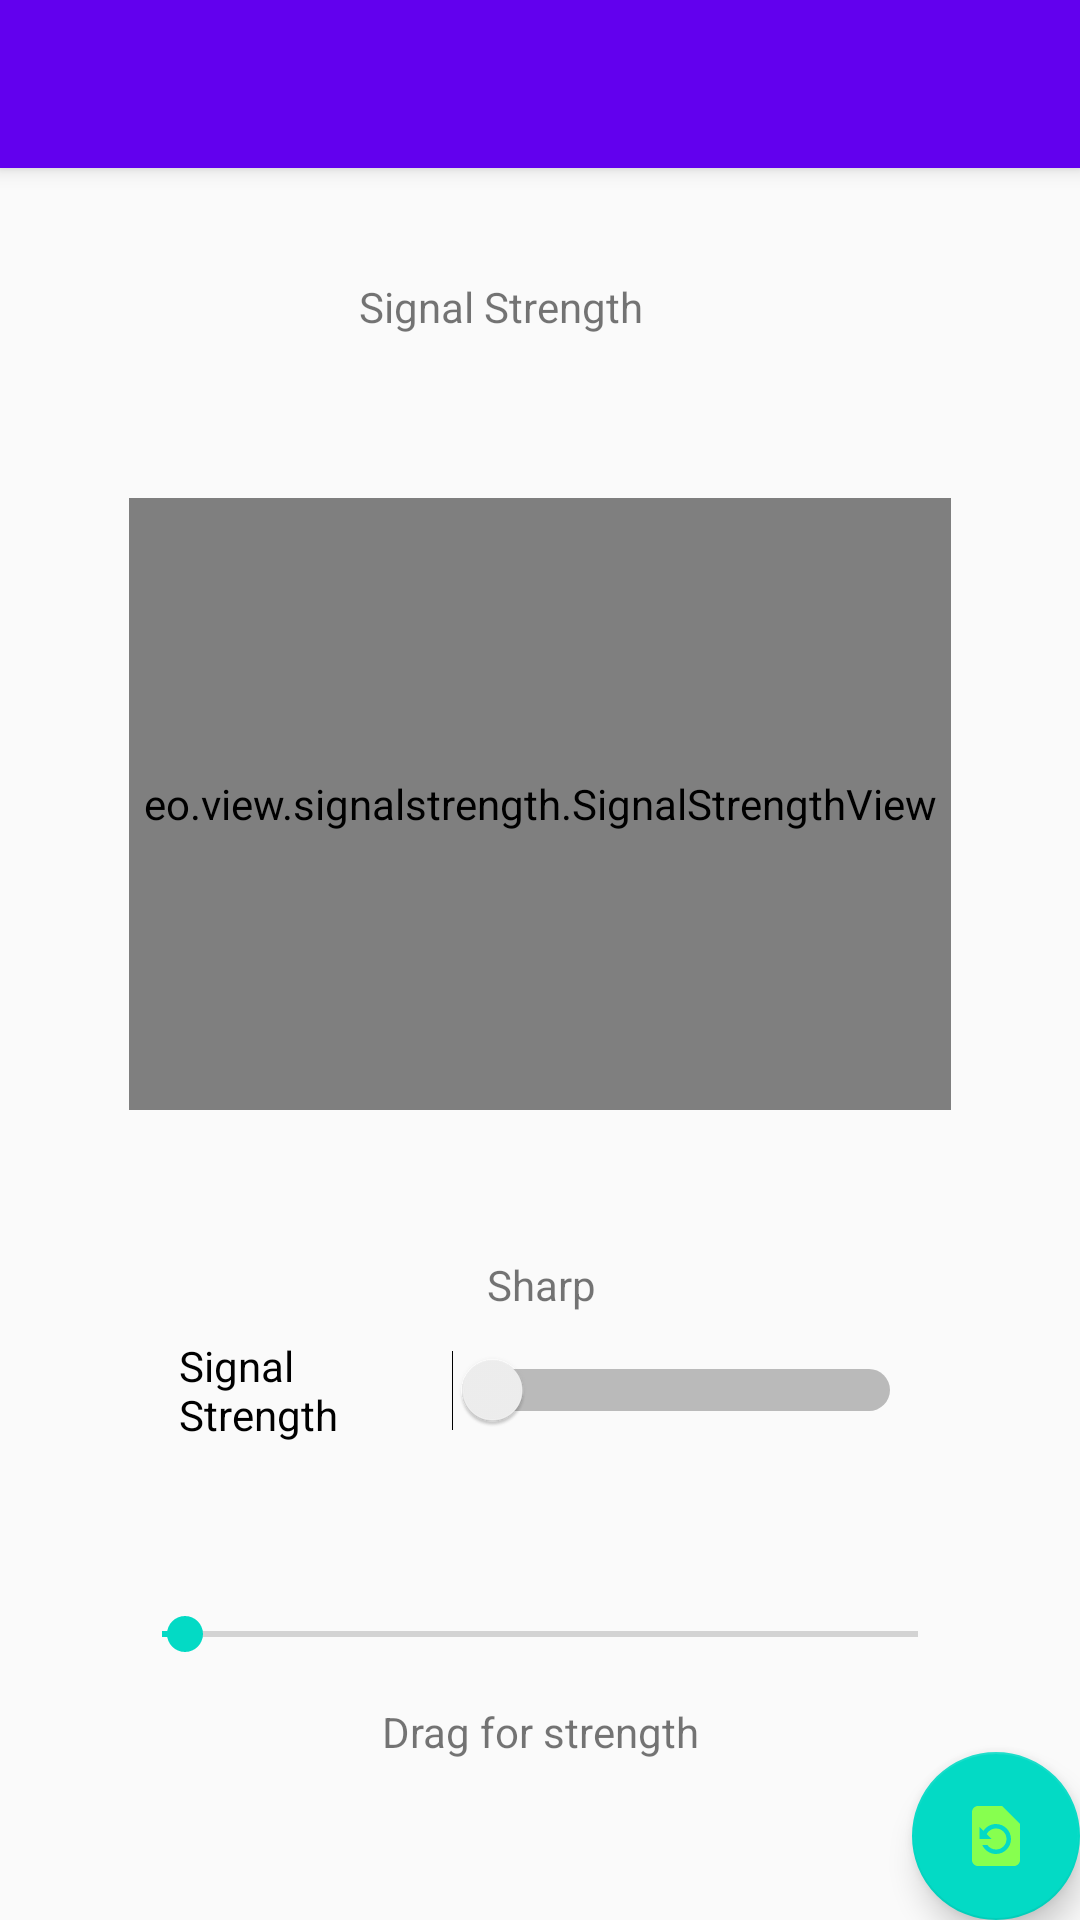

This screen was rendered from an Android layout file. Write that file and the resources it references.
<!-- AndroidManifest.xml: activity theme AppTheme.NoActionBar -->
<!-- res/layout/activity_main.xml -->
<?xml version="1.0" encoding="utf-8"?>
<android.support.design.widget.CoordinatorLayout xmlns:android="http://schemas.android.com/apk/res/android"
    xmlns:app="http://schemas.android.com/apk/res-auto"
    xmlns:tools="http://schemas.android.com/tools"
    android:layout_width="match_parent"
    android:layout_height="match_parent"
    tools:context=".MainActivity">

    <android.support.design.widget.AppBarLayout
        android:layout_width="match_parent"
        android:layout_height="wrap_content"
        android:theme="@style/AppTheme.AppBarOverlay">

        <android.support.v7.widget.Toolbar
            android:id="@+id/toolbar"
            android:layout_width="match_parent"
            android:layout_height="?attr/actionBarSize"
            android:background="?attr/colorPrimary"
            app:popupTheme="@style/AppTheme.PopupOverlay" />

    </android.support.design.widget.AppBarLayout>

    <include layout="@layout/content_main" />

    <android.support.design.widget.FloatingActionButton
        android:id="@+id/fab"
        android:layout_width="wrap_content"
        android:layout_height="wrap_content"
        android:layout_gravity="bottom|end"
        android:layout_margin="@dimen/fab_margin"
        app:srcCompat="@drawable/ic_restore" />

</android.support.design.widget.CoordinatorLayout>
<!-- res/layout/content_main.xml (included above) -->
<?xml version="1.0" encoding="utf-8"?>
<android.support.constraint.ConstraintLayout xmlns:android="http://schemas.android.com/apk/res/android"
    xmlns:app="http://schemas.android.com/apk/res-auto"
    xmlns:tools="http://schemas.android.com/tools"
    android:layout_width="match_parent"
    android:layout_height="match_parent"
    app:layout_behavior="@string/appbar_scrolling_view_behavior"
    tools:context=".MainActivity"
    tools:showIn="@layout/activity_main">

    <TextView
        android:id="@+id/textViewOkroglo"
        android:layout_width="wrap_content"
        android:layout_height="wrap_content"
        android:layout_marginBottom="8dp"
        android:text="@string/rounded"
        android:visibility="invisible"
        app:layout_constraintBottom_toTopOf="@+id/switch1"
        app:layout_constraintEnd_toEndOf="@+id/switch1" />

    <TextView
        android:id="@+id/textView"
        android:layout_width="wrap_content"
        android:layout_height="wrap_content"
        android:text="@string/strength"
        app:layout_constraintBottom_toBottomOf="parent"
        app:layout_constraintHorizontal_bias="0.451"
        app:layout_constraintLeft_toLeftOf="parent"
        app:layout_constraintRight_toRightOf="parent"
        app:layout_constraintTop_toTopOf="parent"
        app:layout_constraintVertical_bias="0.065" />

    <eo.view.signalstrength.SignalStrengthView
        android:id="@+id/signal"
        android:layout_width="274dp"
        android:layout_height="204dp"
        android:layout_marginBottom="224dp"
        android:layout_marginEnd="8dp"
        android:layout_marginStart="8dp"
        android:layout_marginTop="8dp"
        app:layout_constraintBottom_toBottomOf="parent"
        app:layout_constraintEnd_toEndOf="parent"
        app:layout_constraintStart_toStartOf="parent"
        app:layout_constraintTop_toBottomOf="@+id/textView"
        app:signalColor="@color/colorPrimaryDark"
        app:signalLevel="50"
        app:signalTheme="sharp" />

    <Switch
        android:id="@+id/switch1"
        android:layout_width="241dp"
        android:layout_height="wrap_content"
        android:layout_marginBottom="8dp"
        android:layout_marginEnd="8dp"
        android:layout_marginStart="8dp"
        android:layout_marginTop="8dp"
        android:checked="false"
        android:splitTrack="false"
        android:switchMinWidth="150dp"
        android:text="@string/strength"
        app:layout_constraintBottom_toBottomOf="parent"
        app:layout_constraintEnd_toEndOf="parent"
        app:layout_constraintStart_toStartOf="parent"
        app:layout_constraintTop_toBottomOf="@+id/signal"
        app:layout_constraintVertical_bias="0.31" />

    <SeekBar
        android:id="@+id/seekBar"
        style="@style/Seekbar"
        android:layout_width="284dp"
        android:layout_height="30dp"
        android:layout_marginBottom="8dp"
        android:layout_marginEnd="8dp"
        android:layout_marginStart="8dp"
        android:layout_marginTop="8dp"
        android:max="100"
        android:progress="3"
        app:layout_constraintBottom_toBottomOf="parent"
        app:layout_constraintEnd_toEndOf="parent"
        app:layout_constraintStart_toStartOf="parent"
        app:layout_constraintTop_toBottomOf="@+id/switch1"
        app:layout_constraintVertical_bias="0.36" />

    <TextView
        android:id="@+id/textViewSpica"
        android:layout_width="wrap_content"
        android:layout_height="wrap_content"
        android:layout_marginBottom="8dp"
        android:layout_marginEnd="8dp"
        android:layout_marginStart="8dp"
        android:text="@string/sharp"
        app:layout_constraintBottom_toTopOf="@+id/switch1"
        app:layout_constraintEnd_toStartOf="@+id/textViewOkroglo"
        app:layout_constraintHorizontal_bias="0.71"
        app:layout_constraintStart_toStartOf="@+id/switch1" />

    <TextView
        android:id="@+id/textView4"
        android:layout_width="wrap_content"
        android:layout_height="wrap_content"
        android:layout_marginEnd="8dp"
        android:layout_marginStart="8dp"
        android:layout_marginTop="8dp"
        android:text="@string/drag_for_strength"
        app:layout_constraintEnd_toEndOf="@+id/seekBar"
        app:layout_constraintStart_toStartOf="@+id/seekBar"
        app:layout_constraintTop_toBottomOf="@+id/seekBar" />


</android.support.constraint.ConstraintLayout>
<!-- resources referenced by this layout -->
<resources>
  <!-- drawable ic_restore (drawable) -->
  <vector android:height="24dp" android:tint="#87FF4F"
      android:viewportHeight="24.0" android:viewportWidth="24.0"
      android:width="24dp" xmlns:android="http://schemas.android.com/apk/res/android">
      <path android:fillColor="#FF000000" android:pathData="M14,2L6,2c-1.1,0 -1.99,0.9 -1.99,2L4,20c0,1.1 0.89,2 1.99,2L18,22c1.1,0 2,-0.9 2,-2L20,8l-6,-6zM12,18c-2.05,0 -3.81,-1.24 -4.58,-3h1.71c0.63,0.9 1.68,1.5 2.87,1.5 1.93,0 3.5,-1.57 3.5,-3.5S13.93,9.5 12,9.5c-1.35,0 -2.52,0.78 -3.1,1.9l1.6,1.6h-4L6.5,9l1.3,1.3C8.69,8.92 10.23,8 12,8c2.76,0 5,2.24 5,5s-2.24,5 -5,5z"/>
  </vector>
  <string name="drag_for_strength">Drag for strength</string>
  <string name="rounded">Rounded</string>
  <string name="sharp">Sharp</string>
  <string name="strength">Signal Strength</string>
  <style name="AppTheme.AppBarOverlay" parent="ThemeOverlay.AppCompat.Dark.ActionBar" />
  <style name="AppTheme.PopupOverlay" parent="ThemeOverlay.AppCompat.Light" />
  <style name="Seekbar" parent="Theme.AppCompat.Light">
          <item name="android:colorControlActivated">#1a237e</item>
          <item name="android:colorControlNormal">#00b0ff</item>
      </style>
  <style name="AppTheme.NoActionBar">
          <item name="windowActionBar">false</item>
          <item name="windowNoTitle">true</item>
      </style>
  <!-- not gathered from this repository: default colours our renderer supplied (Android Studio template values) -->
  <color name="colorPrimaryDark">#FF3700B3</color>
</resources>
